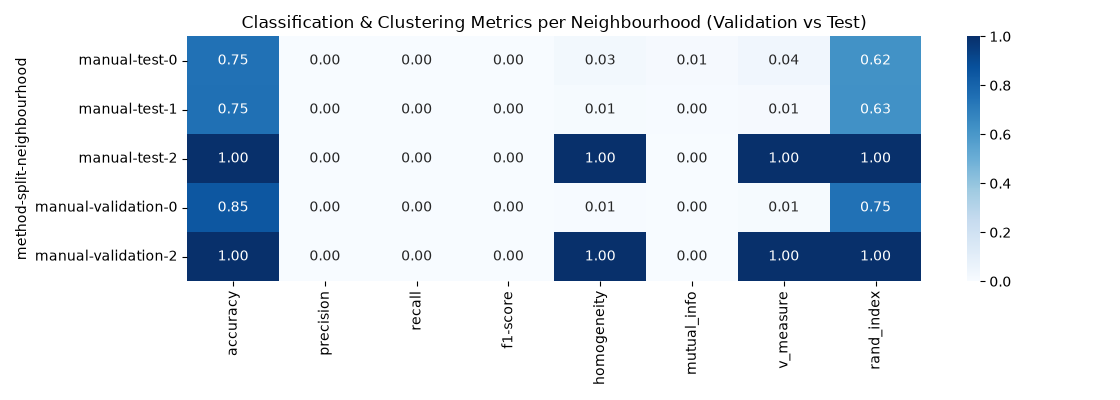

The table this chart was drawn from, first rows:
method, split, neighbourhood, accuracy, precision, recall, f1-score, homogeneity, mutual_info, v_measure, rand_index, support
manual, test, 0, 0.7468, 0.0, 0.0, 0.0, 0.02551, 0.01267, 0.03559, 0.6217, 2437
manual, test, 1, 0.752, 0.0, 0.0, 0.0, 0.008283, 0.004478, 0.0143, 0.6268, 1363
manual, test, 2, 1.0, 0.0, 0.0, 0.0, 1.0, 0.0, 1.0, 1.0, 200
manual, validation, 0, 0.8513, 0.0, 0.0, 0.0, 0.00675, 0.002611, 0.0109, 0.7467, 3832
manual, validation, 2, 1.0, 0.0, 0.0, 0.0, 1.0, 0.0, 1.0, 1.0, 168
